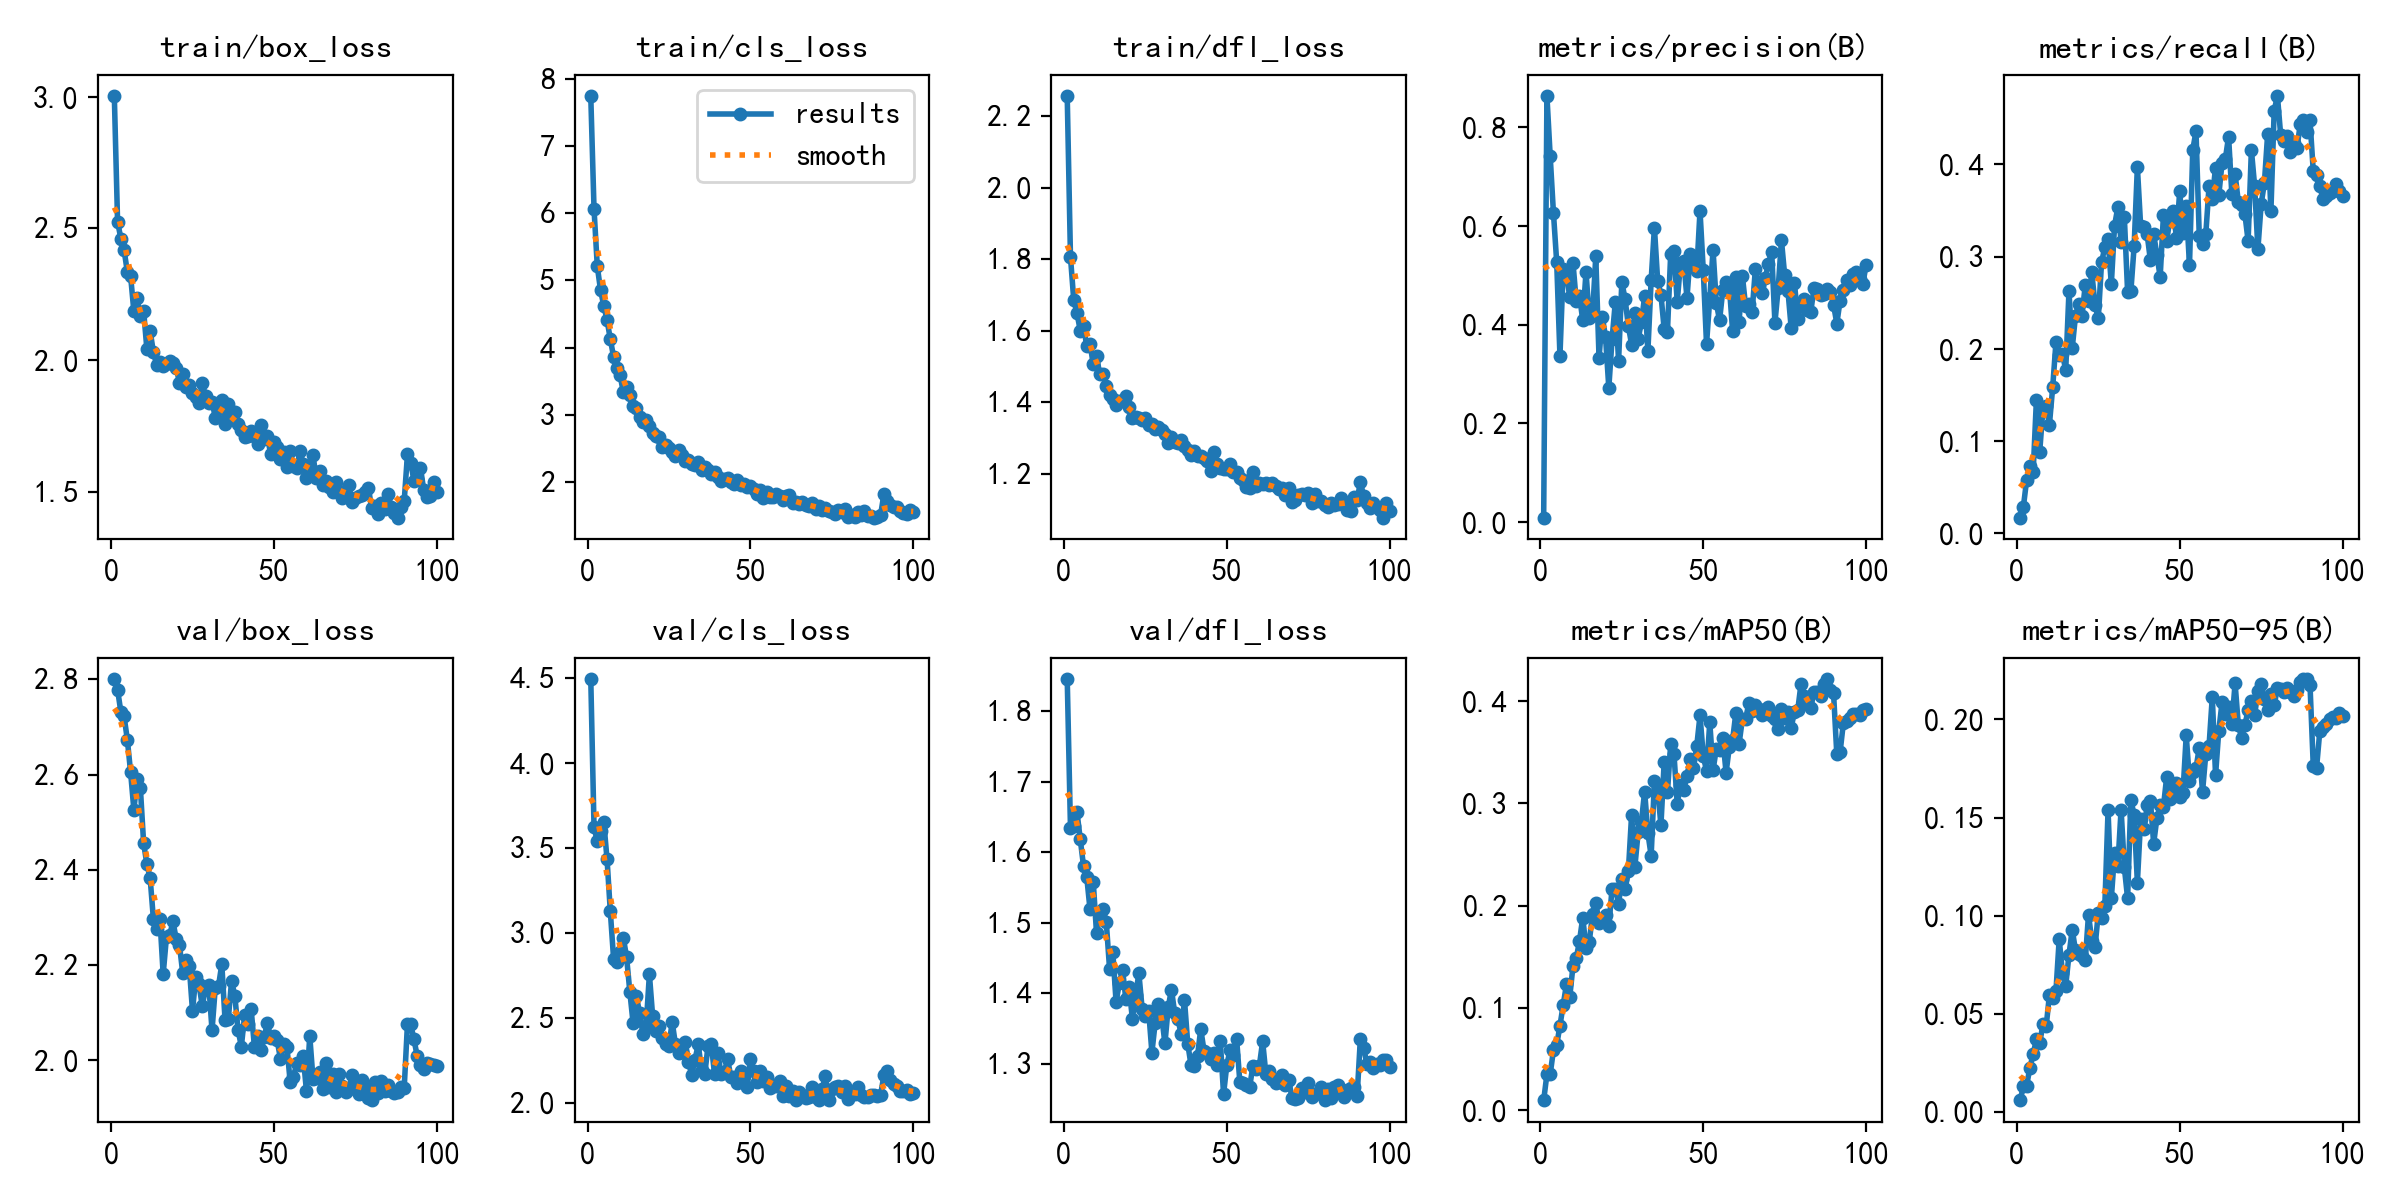

Data behind this chart, as committed beside it:
epoch, time, train/box_loss, train/cls_loss, train/dfl_loss, metrics/precision(B), metrics/recall(B), metrics/mAP50(B), metrics/mAP50-95(B), val/box_loss, val/cls_loss, val/dfl_loss, lr/pg0, lr/pg1, lr/pg2
1, 12.75, 3.003, 7.744, 2.256, 0.00858, 0.01698, 0.0092, 0.00575, 2.801, 4.497, 1.846, 0.0001212, 0.0001212, 0.0001212
2, 24.54, 2.526, 6.063, 1.806, 0.8638, 0.02875, 0.03493, 0.01294, 2.778, 3.624, 1.634, 0.0002444, 0.0002444, 0.0002444
3, 36.16, 2.461, 5.21, 1.686, 0.742, 0.05782, 0.03471, 0.01321, 2.732, 3.538, 1.636, 0.0003675, 0.0003675, 0.0003675
4, 47.81, 2.418, 4.855, 1.649, 0.6267, 0.07311, 0.05849, 0.0225, 2.722, 3.601, 1.657, 0.0003692, 0.0003692, 0.0003692
5, 59.54, 2.335, 4.621, 1.601, 0.5269, 0.06613, 0.06338, 0.02933, 2.673, 3.652, 1.618, 0.0003686, 0.0003686, 0.0003686
6, 71.21, 2.319, 4.412, 1.613, 0.3369, 0.1445, 0.08247, 0.0369, 2.605, 3.433, 1.58, 0.0003677, 0.0003677, 0.0003677
7, 82.93, 2.185, 4.124, 1.557, 0.5138, 0.0877, 0.1027, 0.03489, 2.526, 3.127, 1.565, 0.0003668, 0.0003668, 0.0003668
8, 94.62, 2.234, 3.865, 1.563, 0.5037, 0.1349, 0.123, 0.04455, 2.59, 2.848, 1.519, 0.0003656, 0.0003656, 0.0003656
9, 106.2, 2.166, 3.694, 1.506, 0.4561, 0.1376, 0.1102, 0.04355, 2.572, 2.827, 1.558, 0.0003642, 0.0003642, 0.0003642
10, 117.9, 2.186, 3.588, 1.528, 0.5253, 0.118, 0.1409, 0.05959, 2.456, 2.886, 1.485, 0.0003627, 0.0003627, 0.0003627
11, 129.6, 2.041, 3.334, 1.478, 0.4478, 0.1583, 0.1483, 0.05779, 2.412, 2.97, 1.514, 0.000361, 0.000361, 0.000361
12, 141.3, 2.11, 3.409, 1.479, 0.4587, 0.2069, 0.1653, 0.06147, 2.382, 2.856, 1.52, 0.0003592, 0.0003592, 0.0003592
13, 153, 2.03, 3.295, 1.445, 0.4087, 0.1932, 0.1882, 0.08801, 2.296, 2.651, 1.501, 0.0003571, 0.0003571, 0.0003571
14, 164.7, 1.982, 3.136, 1.419, 0.5072, 0.1944, 0.1589, 0.07066, 2.276, 2.467, 1.435, 0.0003549, 0.0003549, 0.0003549
15, 176.4, 1.992, 3.104, 1.408, 0.4138, 0.177, 0.1644, 0.06427, 2.297, 2.629, 1.459, 0.0003526, 0.0003526, 0.0003526
16, 188.1, 1.978, 2.962, 1.393, 0.4199, 0.2625, 0.1917, 0.07999, 2.181, 2.525, 1.388, 0.00035, 0.00035, 0.00035
17, 199.9, 1.986, 2.898, 1.405, 0.5385, 0.2008, 0.203, 0.09281, 2.258, 2.406, 1.414, 0.0003473, 0.0003473, 0.0003473
18, 211.7, 1.997, 2.92, 1.403, 0.3329, 0.2359, 0.1829, 0.08229, 2.262, 2.452, 1.433, 0.0003445, 0.0003445, 0.0003445
19, 223.7, 1.987, 2.83, 1.417, 0.4164, 0.2489, 0.1866, 0.08022, 2.292, 2.755, 1.392, 0.0003415, 0.0003415, 0.0003415
20, 235.9, 1.971, 2.736, 1.388, 0.3747, 0.2359, 0.1911, 0.07942, 2.254, 2.508, 1.409, 0.0003383, 0.0003383, 0.0003383
21, 247.9, 1.914, 2.688, 1.356, 0.272, 0.2694, 0.1797, 0.07713, 2.242, 2.419, 1.364, 0.000335, 0.000335, 0.000335
22, 260.1, 1.946, 2.668, 1.359, 0.3706, 0.2515, 0.2167, 0.1006, 2.183, 2.451, 1.398, 0.0003316, 0.0003316, 0.0003316
23, 272.6, 1.896, 2.523, 1.356, 0.4461, 0.2829, 0.2165, 0.08718, 2.21, 2.38, 1.428, 0.000328, 0.000328, 0.000328
24, 284.6, 1.905, 2.552, 1.35, 0.3268, 0.2477, 0.2019, 0.08401, 2.198, 2.343, 1.378, 0.0003242, 0.0003242, 0.0003242
25, 296.6, 1.876, 2.506, 1.357, 0.4868, 0.233, 0.2258, 0.1013, 2.104, 2.334, 1.368, 0.0003204, 0.0003204, 0.0003204
26, 308.4, 1.861, 2.44, 1.337, 0.4515, 0.2936, 0.2158, 0.09903, 2.174, 2.475, 1.376, 0.0003164, 0.0003164, 0.0003164
27, 320.4, 1.838, 2.388, 1.338, 0.3972, 0.3102, 0.2335, 0.1047, 2.159, 2.342, 1.316, 0.0003122, 0.0003122, 0.0003122
28, 332.2, 1.912, 2.483, 1.327, 0.3597, 0.3187, 0.2889, 0.1537, 2.114, 2.29, 1.358, 0.000308, 0.000308, 0.000308
29, 344.1, 1.861, 2.396, 1.331, 0.4246, 0.27, 0.2378, 0.1087, 2.152, 2.295, 1.386, 0.0003036, 0.0003036, 0.0003036
30, 356.1, 1.835, 2.313, 1.323, 0.3709, 0.3337, 0.2717, 0.1319, 2.158, 2.359, 1.368, 0.0002991, 0.0002991, 0.0002991
31, 368, 1.842, 2.324, 1.313, 0.4046, 0.3534, 0.2818, 0.1254, 2.063, 2.24, 1.329, 0.0002945, 0.0002945, 0.0002945
32, 380, 1.781, 2.26, 1.286, 0.4577, 0.3161, 0.3116, 0.1541, 2.152, 2.162, 1.38, 0.0002898, 0.0002898, 0.0002898
33, 392, 1.822, 2.257, 1.302, 0.3468, 0.3427, 0.2709, 0.1246, 2.156, 2.253, 1.406, 0.000285, 0.000285, 0.000285
34, 404, 1.847, 2.302, 1.289, 0.4904, 0.2618, 0.2487, 0.1087, 2.201, 2.343, 1.372, 0.0002801, 0.0002801, 0.0002801
35, 416.1, 1.756, 2.185, 1.287, 0.597, 0.2624, 0.3216, 0.1591, 2.084, 2.191, 1.363, 0.0002751, 0.0002751, 0.0002751
36, 428.1, 1.833, 2.229, 1.295, 0.4892, 0.311, 0.3144, 0.1512, 2.087, 2.167, 1.342, 0.00027, 0.00027, 0.00027
37, 440, 1.778, 2.179, 1.279, 0.4608, 0.3971, 0.2786, 0.1168, 2.167, 2.334, 1.391, 0.0002648, 0.0002648, 0.0002648
38, 451.9, 1.802, 2.113, 1.267, 0.3914, 0.3334, 0.3407, 0.1491, 2.135, 2.343, 1.329, 0.0002596, 0.0002596, 0.0002596
39, 463.8, 1.755, 2.141, 1.252, 0.3853, 0.3324, 0.311, 0.1439, 2.063, 2.168, 1.299, 0.0002543, 0.0002543, 0.0002543
40, 475.7, 1.734, 2.072, 1.262, 0.5443, 0.3241, 0.3581, 0.1562, 2.029, 2.292, 1.297, 0.0002489, 0.0002489, 0.0002489
41, 487.7, 1.706, 2.017, 1.249, 0.5495, 0.2959, 0.3488, 0.1585, 2.094, 2.17, 1.311, 0.0002434, 0.0002434, 0.0002434
42, 499.6, 1.712, 2.05, 1.251, 0.446, 0.3246, 0.2998, 0.1367, 2.075, 2.179, 1.35, 0.0002379, 0.0002379, 0.0002379
43, 511.7, 1.731, 2.061, 1.244, 0.5246, 0.3015, 0.3178, 0.1498, 2.108, 2.256, 1.319, 0.0002324, 0.0002324, 0.0002324
44, 523.6, 1.709, 2.001, 1.236, 0.5291, 0.278, 0.313, 0.1563, 2.029, 2.153, 1.315, 0.0002268, 0.0002268, 0.0002268
45, 535.6, 1.681, 1.971, 1.209, 0.4539, 0.345, 0.3271, 0.1555, 2.051, 2.149, 1.307, 0.0002212, 0.0002212, 0.0002212
46, 547.4, 1.755, 2.033, 1.261, 0.5443, 0.3167, 0.3435, 0.1708, 2.021, 2.114, 1.315, 0.0002155, 0.0002155, 0.0002155
47, 559.3, 1.701, 1.955, 1.226, 0.5241, 0.3414, 0.335, 0.1593, 2.048, 2.184, 1.299, 0.0002098, 0.0002098, 0.0002098
48, 571.3, 1.71, 1.966, 1.216, 0.5088, 0.3498, 0.3563, 0.1644, 2.079, 2.155, 1.332, 0.0002041, 0.0002041, 0.0002041
49, 583.2, 1.642, 1.931, 1.213, 0.6307, 0.3206, 0.3862, 0.1677, 2.047, 2.091, 1.257, 0.0001983, 0.0001983, 0.0001983
50, 595.4, 1.688, 1.943, 1.212, 0.5104, 0.3711, 0.3464, 0.1602, 2.05, 2.258, 1.299, 0.0001926, 0.0001926, 0.0001926
51, 607.3, 1.669, 1.898, 1.227, 0.3606, 0.326, 0.332, 0.1627, 2.042, 2.188, 1.32, 0.0001868, 0.0001868, 0.0001868
52, 619.4, 1.625, 1.816, 1.204, 0.4534, 0.3546, 0.3793, 0.192, 2.003, 2.123, 1.313, 0.0001811, 0.0001811, 0.0001811
53, 631.3, 1.652, 1.874, 1.204, 0.5517, 0.2907, 0.3325, 0.1686, 2.034, 2.186, 1.336, 0.0001754, 0.0001754, 0.0001754
54, 644.8, 1.593, 1.76, 1.188, 0.4448, 0.4156, 0.3534, 0.173, 2.028, 2.128, 1.274, 0.0001696, 0.0001696, 0.0001696
55, 656.9, 1.655, 1.844, 1.184, 0.4086, 0.4358, 0.3525, 0.1751, 1.954, 2.149, 1.274, 0.0001639, 0.0001639, 0.0001639
56, 669.2, 1.597, 1.78, 1.163, 0.4702, 0.3224, 0.3639, 0.1857, 1.965, 2.084, 1.27, 0.0001582, 0.0001582, 0.0001582
57, 681.8, 1.588, 1.776, 1.161, 0.4863, 0.3141, 0.3301, 0.163, 1.993, 2.105, 1.267, 0.0001525, 0.0001525, 0.0001525
58, 694.1, 1.653, 1.814, 1.205, 0.4782, 0.324, 0.3552, 0.1822, 1.99, 2.096, 1.297, 0.0001469, 0.0001469, 0.0001469
59, 706.4, 1.606, 1.786, 1.165, 0.3878, 0.376, 0.3619, 0.1864, 2.008, 2.128, 1.294, 0.0001413, 0.0001413, 0.0001413
60, 718.7, 1.552, 1.734, 1.173, 0.4962, 0.3629, 0.3885, 0.2115, 1.934, 2.039, 1.298, 0.0001358, 0.0001358, 0.0001358
... 40 more rows
